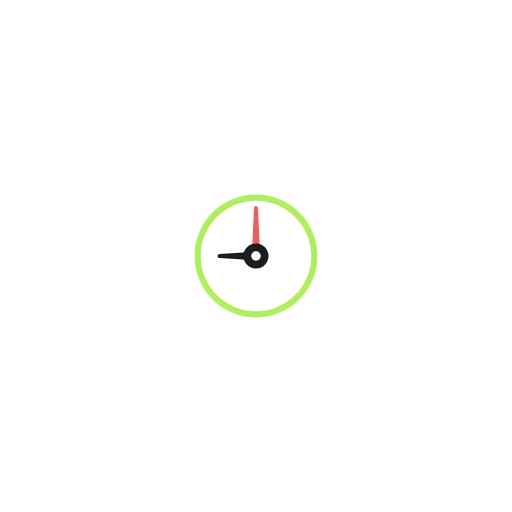
t = 0.00 s
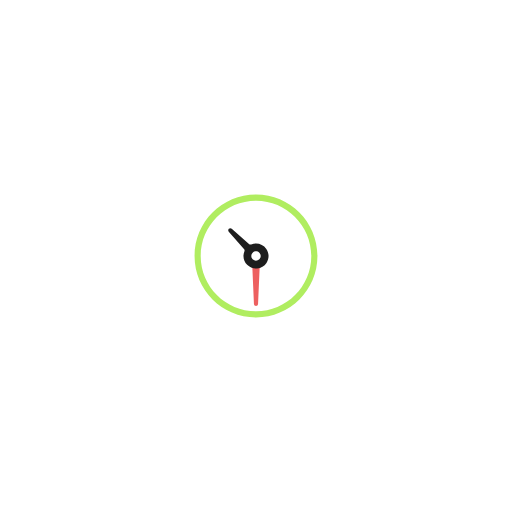
t = 0.63 s
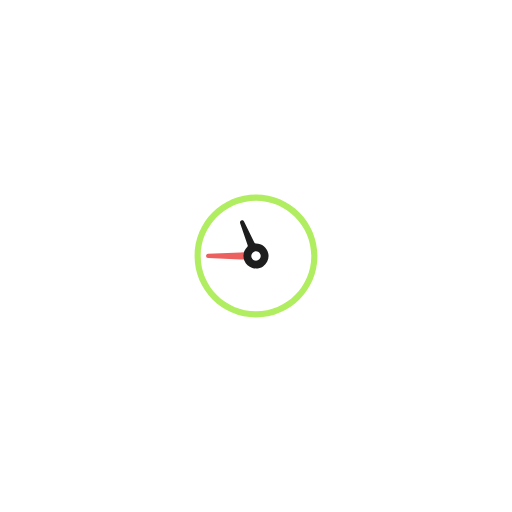
t = 0.94 s
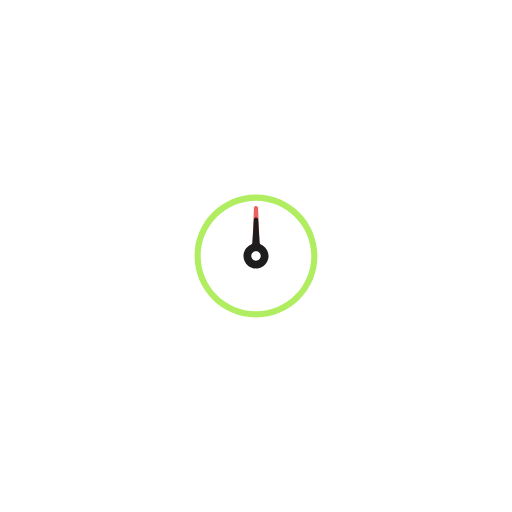
t = 1.25 s
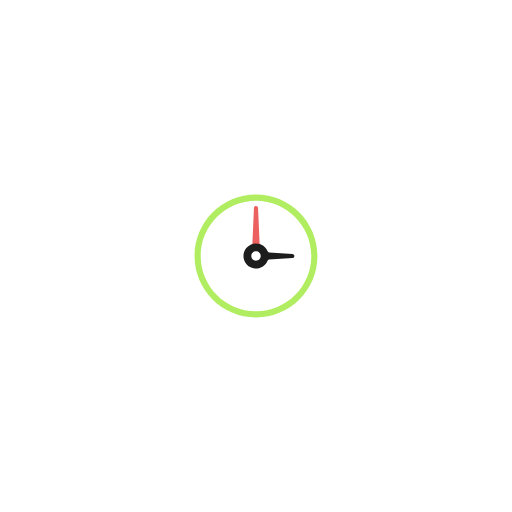
t = 2.50 s
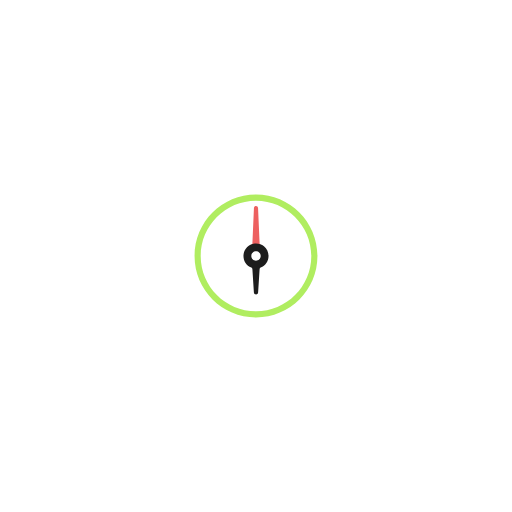
t = 3.75 s

The animated SVG that drew these frames (rendered in a browser with its animation timeline set to each time). Animation: 2 SMIL elements (animateTransform=2); one cycle of 5.00 s, repeats indefinitely.

<svg width="170px"  height="170px"  xmlns="http://www.w3.org/2000/svg" viewBox="0 0 100 100" preserveAspectRatio="xMidYMid" class="lds-lds-clock" style="background: none;"><g transform="translate(50 50)"><g ng-attr-transform="scale({{config.scale}})" transform="scale(0.3)"><g transform="translate(-50 -50)"><path ng-attr-fill="{{config.c1}}" ng-attr-stroke="{{config.c1}}" ng-attr-stroke-width="{{config.width}}" d="M50,14c19.85,0,36,16.15,36,36S69.85,86,50,86S14,69.85,14,50S30.15,14,50,14 M50,10c-22.091,0-40,17.909-40,40 s17.909,40,40,40s40-17.909,40-40S72.091,10,50,10L50,10z" fill="#b0ed60" stroke="#b0ed60" stroke-width="0"></path><path ng-attr-fill="{{config.c3}}" d="M52.78,42.506c-0.247-0.092-0.415-0.329-0.428-0.603L52.269,40l-0.931-21.225C51.304,18.06,50.716,17.5,50,17.5 s-1.303,0.56-1.338,1.277L47.731,40l-0.083,1.901c-0.013,0.276-0.181,0.513-0.428,0.604c-0.075,0.028-0.146,0.063-0.22,0.093V44h6 v-1.392C52.925,42.577,52.857,42.535,52.78,42.506z" fill="#ed6060" transform="rotate(19.2 50 50)"><animateTransform attributeName="transform" type="rotate" calcMode="linear" values="0 50 50;360 50 50" keyTimes="0;1" dur="1.25s" begin="0s" repeatCount="indefinite"></animateTransform></path><path ng-attr-fill="{{config.c2}}" d="M58.001,48.362c-0.634-3.244-3.251-5.812-6.514-6.391c-3.846-0.681-7.565,1.35-9.034,4.941 c-0.176,0.432-0.564,0.717-1.013,0.744l-15.149,0.97c-0.72,0.043-1.285,0.642-1.285,1.383c0,0.722,0.564,1.321,1.283,1.363 l15.153,0.971c0.447,0.027,0.834,0.312,1.011,0.744c1.261,3.081,4.223,5.073,7.547,5.073c2.447,0,4.744-1.084,6.301-2.975 C57.858,53.296,58.478,50.808,58.001,48.362z M50,53.06c-1.688,0-3.06-1.373-3.06-3.06s1.373-3.06,3.06-3.06s3.06,1.373,3.06,3.06 S51.688,53.06,50,53.06z" fill="#1d1d1d" transform="rotate(274.8 50 50)"><animateTransform attributeName="transform" type="rotate" calcMode="linear" values="0 50 50;360 50 50" keyTimes="0;1" dur="5s" begin="0s" repeatCount="indefinite"></animateTransform></path></g></g></g></svg>
